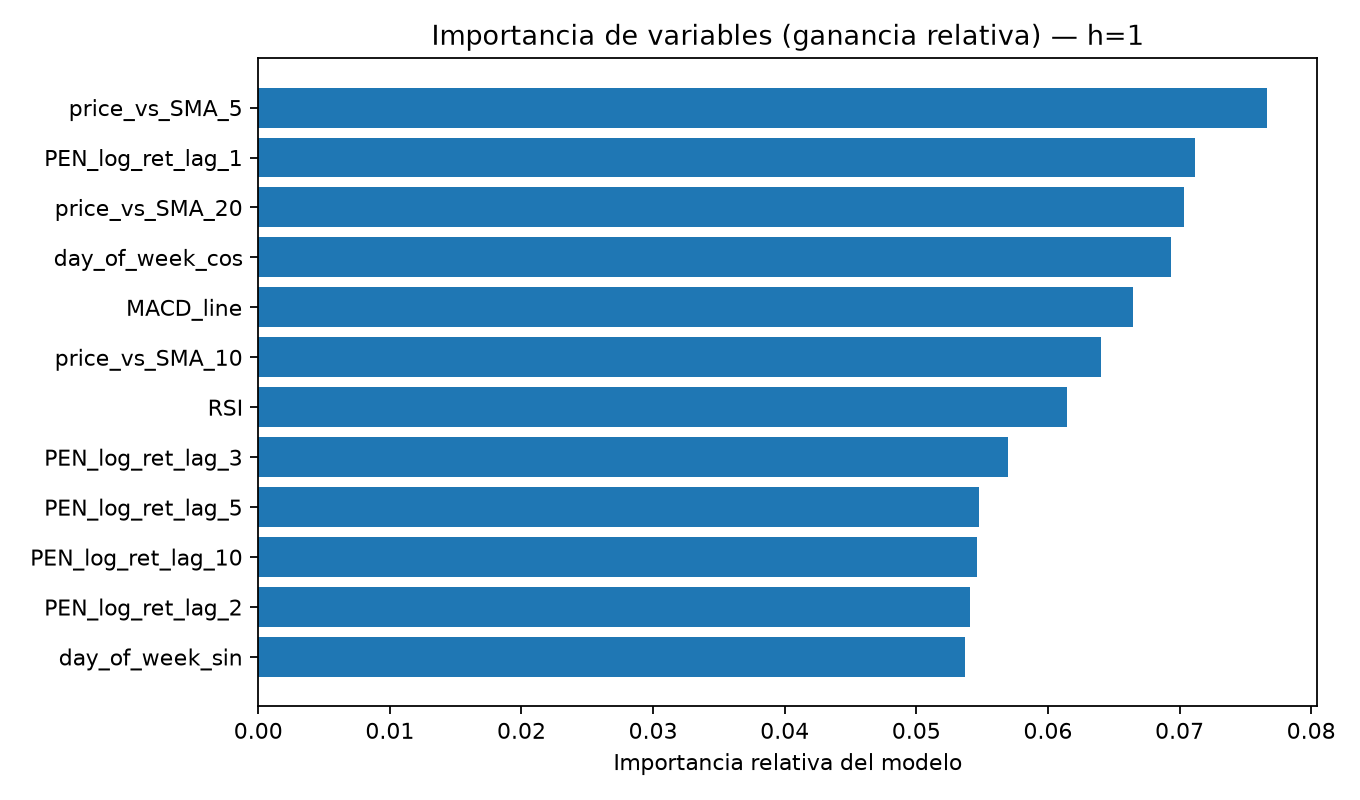

The data file committed next to this chart (first rows):
, importancia_relativa
price_vs_SMA_5, 0.07662
PEN_log_ret_lag_1, 0.0712
price_vs_SMA_20, 0.07034
day_of_week_cos, 0.06935
MACD_line, 0.06645
price_vs_SMA_10, 0.06403
RSI, 0.06141
PEN_log_ret_lag_3, 0.05693
PEN_log_ret_lag_5, 0.05479
PEN_log_ret_lag_10, 0.0546
PEN_log_ret_lag_2, 0.05411
day_of_week_sin, 0.05372
